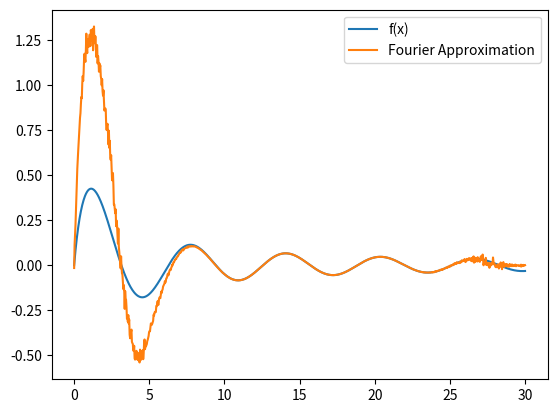

Write Python code to recreate this figure.
import numpy as np
from matplotlib import pyplot as plt

##
res = 1000
xmax = 30
xmin = 0
xx = np.linspace(xmin, xmax, res)
n = 1000  # Elements of the base
##

def f(x):
    return np.sin(x)/(x+1)

def dotprod(f, g, xx):
    return np.sum(f * g * (xx[1] - xx[0]))

def f1(x):
    return np.exp(-x)

def gram_schmidt(xx, n):
    """ Computes an orthonormal basis using Gram-Schmidt for exp(-n*x) functions """
    basis = []
    for i in range(1, n + 1):
        w = np.exp(-i * xx)
        for prev in basis:
            w -= dotprod(w, prev, xx) * prev
        norm = np.sqrt(dotprod(w, w, xx))
        if norm != 0:
            basis.append(w / norm)
    return basis

def Fourier(f, xx, basis):
    """ Computes the Fourier approximation using the orthonormal basis """
    return sum(dotprod(f(xx), phi, xx) * phi for phi in basis)

# Compute orthonormal basis
basis = gram_schmidt(xx, n)

# Compute Fourier approximation
yy = Fourier(f, xx, basis)

# Plot results
plt.figure()
plt.plot(xx, f(xx), label="f(x)")
plt.plot(xx, yy, label="Fourier Approximation")
plt.legend()
plt.show()
